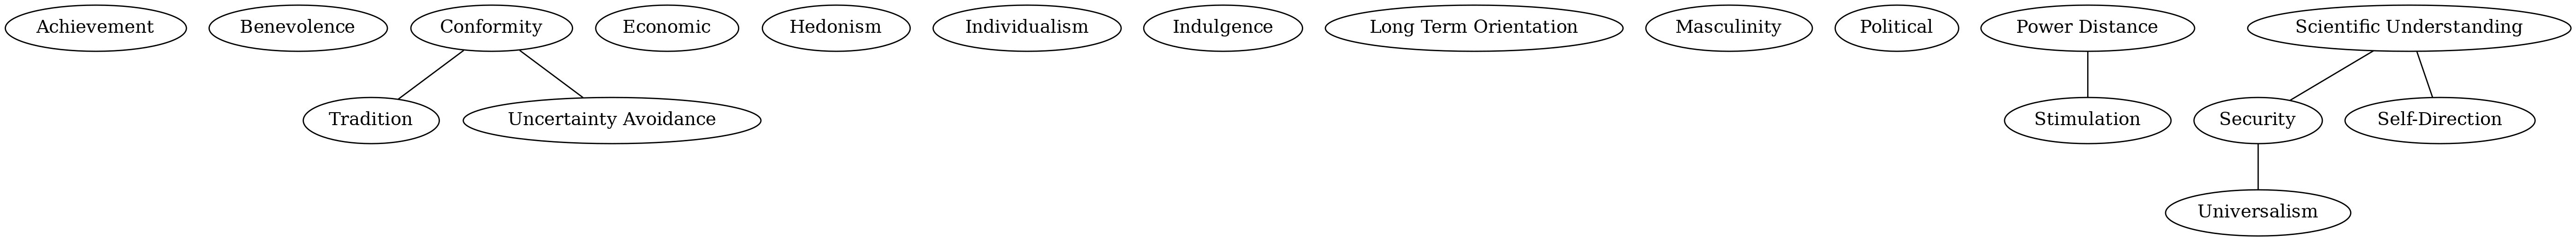

Source data for this figure (header and first rows):
Achievement, Benevolence, Conformity, Economic, Hedonism, Individualism, Indulgence, Long Term Orientation, Masculinity, Political, Power Distance, Scientific Understanding, Security, Self-Direction, Stimulation, Tradition, Uncertainty Avoidance, Universalism
0.1818, 0.5, 0.0, -0.6, 0.3333, 0.3846, 0.0, -0.5, -0.5, -0.6, 0.5, 1.0, 0.6, 0.5, -0.3333, -0.25, 0.04762, 0.3333
0.3636, 0.5, 0.5, -0.1, -1.0, 0.2308, 0.0, 0.0, 0.5, -0.2, 0.0, 0.3333, 0.2, 1.0, -0.3333, -0.25, 0.2381, 0.3333
0.8182, 0.5, -0.5, -0.4, -1.0, 0.3846, 0.0, 0.0, 1.0, -0.5, 0.0, 1.0, 0.6, 1.0, -0.3333, -0.75, -0.04762, 0.3333
0.6364, 0.5, 0.0, 0.4, 1.0, 0.6923, 0.5, 0.0, 0.0, -0.2, 0.0, 1.0, 1.0, 1.0, 0.3333, -0.75, 0.1429, 0.6667
0.3636, -1.0, -1.0, -0.8, -1.0, 0.6923, 0.0, -0.5, 1.0, -0.6, 0.0, -1.0, -0.6, -1.0, 0.3333, -1.0, -0.5238, -1.0
0.5455, -0.5, 0.0, -0.1, -0.3333, 0.6923, 0.5, 0.0, 1.0, -0.4, 0.5, 1.0, 0.6, 0.5, -1.0, -1.0, 0.1429, 0.0
0.7273, 1.0, 0.5, -0.1, -1.0, 0.2308, 0.0, -0.5, 0.0, -0.2, 0.5, 1.0, 1.0, 0.5, -0.3333, -0.5, 0.5238, 0.3333
0.8182, 1.0, 0.5, 0.0, 0.3333, 0.2308, 0.0, 0.0, 0.0, 0.2, 0.0, 1.0, 1.0, 1.0, -0.3333, -0.25, 0.5238, 1.0
0.6364, 1.0, 0.5, -0.5, 0.3333, 0.5385, 0.0, 0.0, -0.5, -0.1, 0.5, 1.0, 1.0, 1.0, -0.3333, 0.25, 0.2381, 1.0
0.6364, 1.0, 0.5, 0.1, -1.0, 0.3846, 0.0, 0.0, 0.0, -0.4, 0.5, 1.0, 0.6, 0.5, -0.3333, 0.0, 0.3333, 0.0
0.5455, 1.0, 0.5, -0.3, 1.0, 0.2308, 0.0, 0.5, 0.0, -0.6, 0.0, 1.0, 0.2, 0.5, -0.3333, -0.5, 0.3333, 0.6667
0.4545, 0.5, 0.5, 0.4, -1.0, 0.3846, 0.0, 0.5, 0.0, 0.0, 0.5, 0.3333, 0.2, 0.5, -0.3333, -0.25, 0.3333, 0.0
0.5455, 0.5, 0.5, 0.0, -0.3333, 0.2308, 0.0, 0.0, 0.5, 0.0, 0.5, 0.3333, 0.6, 0.5, -1.0, -0.25, 0.2381, 0.6667
1.0, 0.0, 0.0, 0.1, -1.0, -0.2308, 0.5, 0.0, 0.0, 0.2, 0.5, 1.0, 0.6, 1.0, -0.3333, -0.5, -0.1429, 0.6667
0.8182, 1.0, -0.5, 0.2, 0.3333, 0.2308, 0.5, 1.0, 0.0, 0.2, 0.5, 1.0, 0.2, 1.0, -0.3333, -0.75, 0.1429, -0.3333
0.7273, -1.0, -0.5, -0.7, -0.3333, 0.3846, 0.0, 1.0, 1.0, -0.4, 0.5, 1.0, 0.2, 0.5, 0.3333, -1.0, -0.2381, -0.3333
0.8182, 0.5, 0.0, -0.3, -1.0, 0.07692, 0.5, 0.5, 0.5, 0.2, 0.0, 1.0, 0.6, 0.0, 0.3333, -1.0, 0.2381, 0.3333
0.7273, 1.0, 0.5, 0.0, -1.0, 0.2308, 0.5, 0.0, 0.5, 0.1, 0.5, 1.0, 1.0, 1.0, 0.3333, -0.25, -0.04762, 0.6667
0.09091, 1.0, 0.5, -0.3, 0.3333, 0.6923, 0.0, 0.0, -0.5, -0.4, 0.0, 1.0, 0.6, 1.0, 0.3333, -0.25, 0.04762, 0.0
0.6364, 1.0, 0.0, -0.4, 1.0, 0.5385, 0.0, 0.5, 0.0, -0.2, 1.0, 0.3333, 0.6, 0.5, -1.0, -0.5, 0.1429, 0.3333
